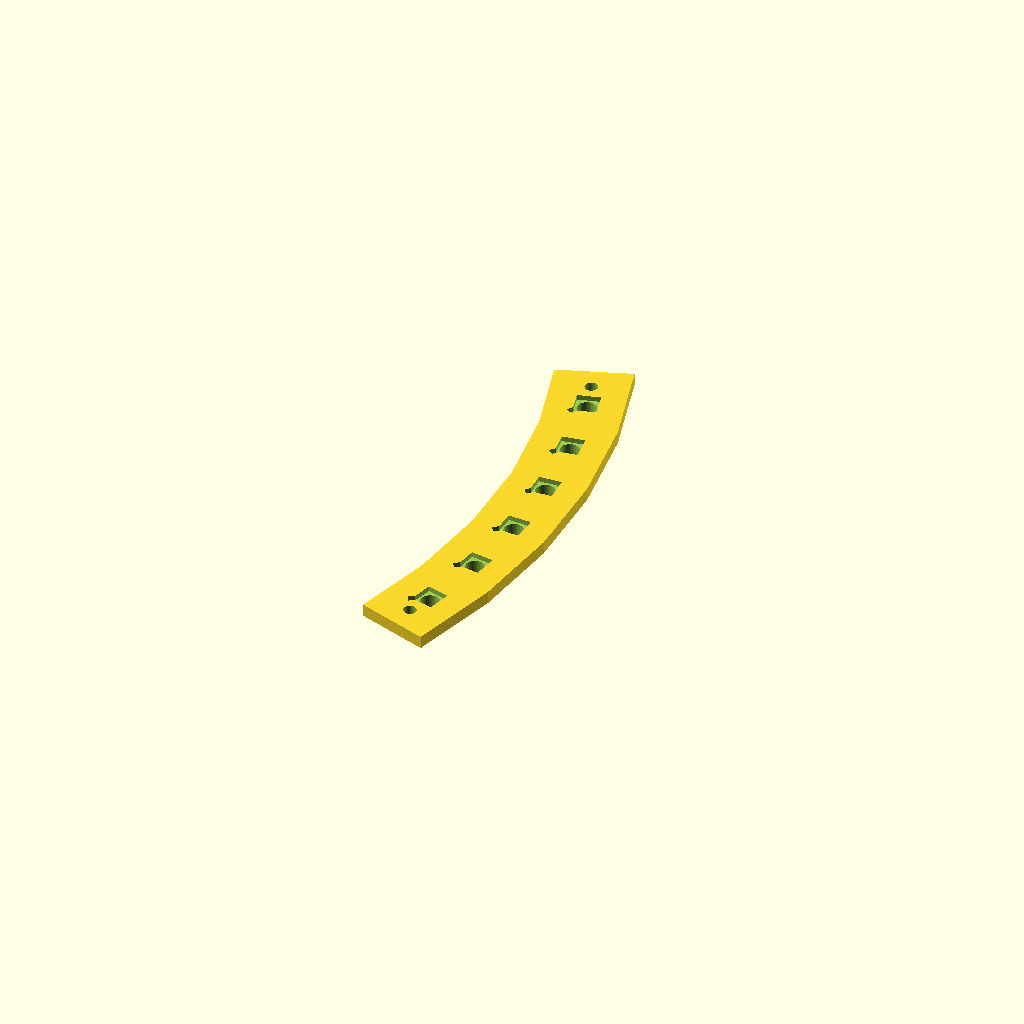
Cell 1 — every parameter at its default value.
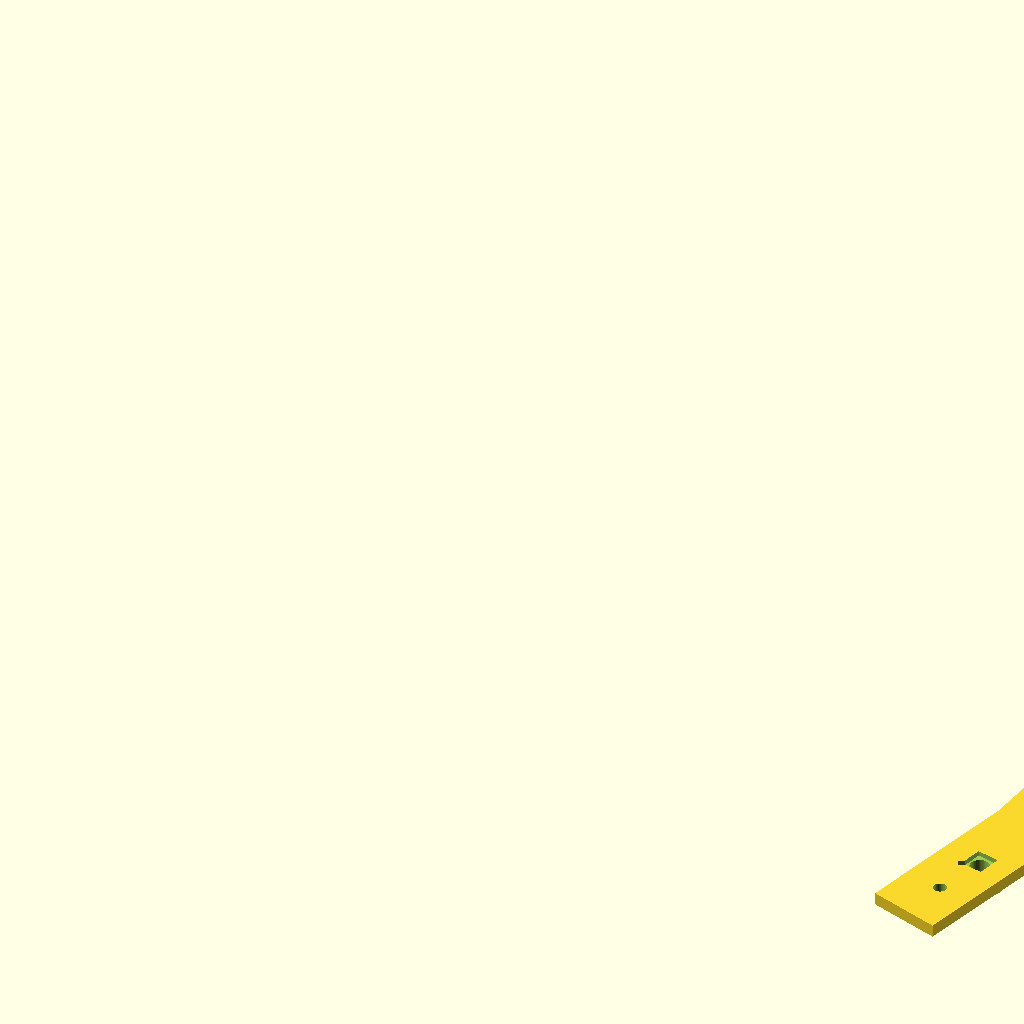
Cell 2: the same model with ring_radius = 320.
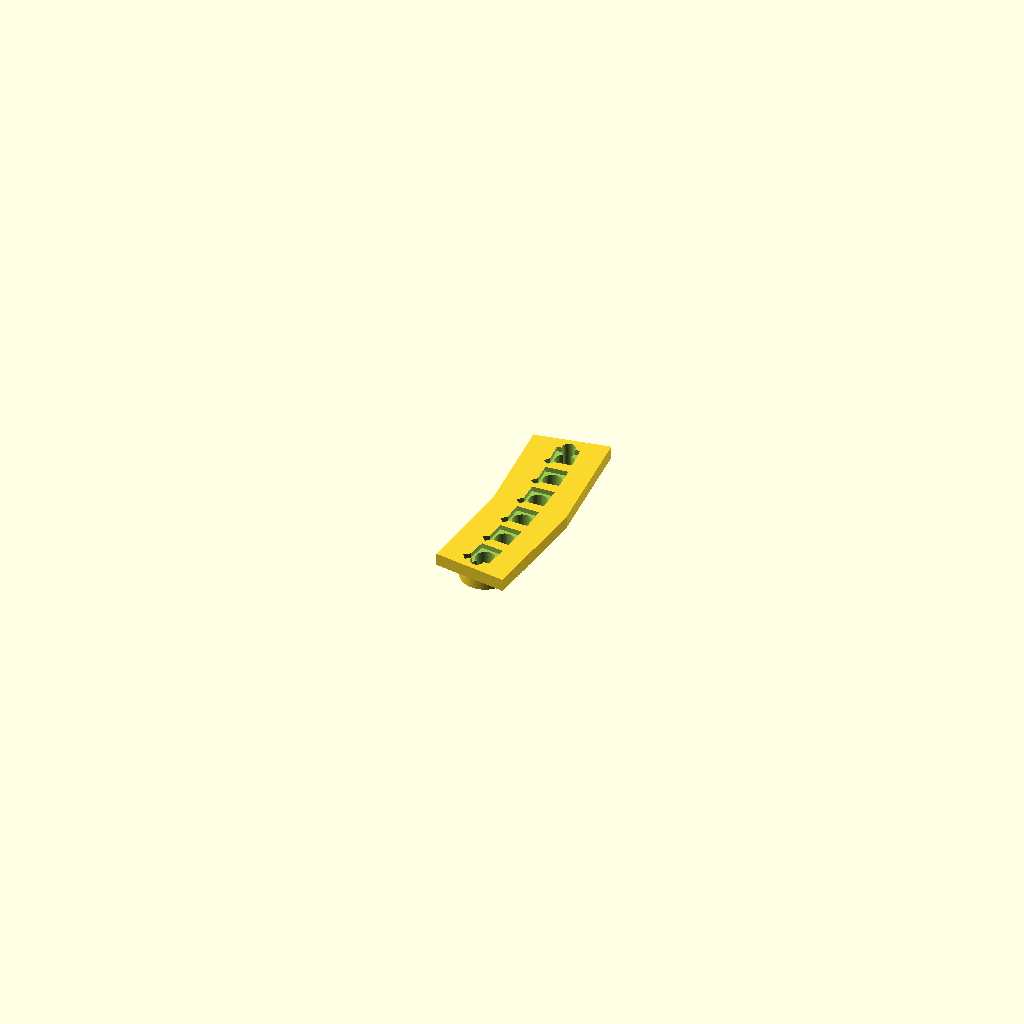
Cell 3: led_count = 120 (everything else at default).
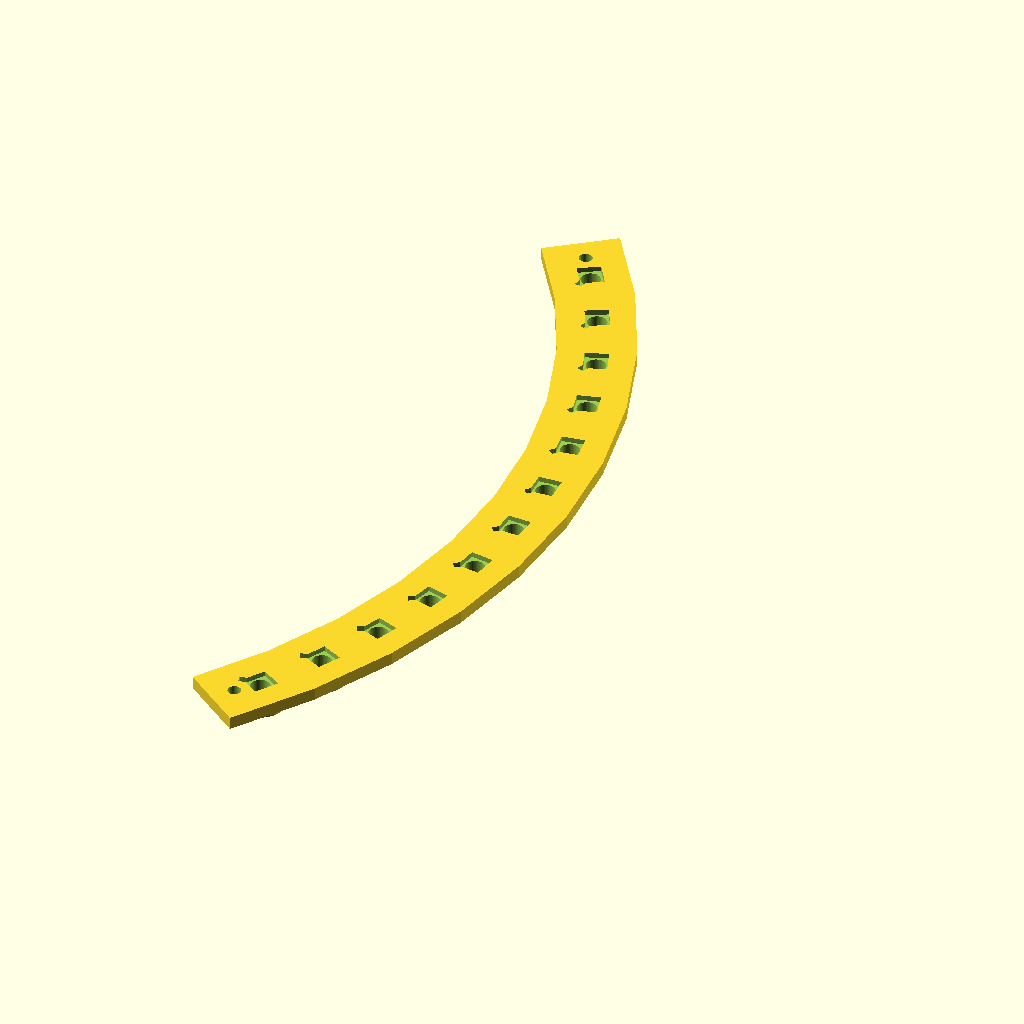
Cell 4: positions = 12 (everything else at default).
One fixed orthographic camera (rotation 55°, 0°, 25°; colour scheme Cornfield) for every cell.
The OpenSCAD source (CAD/led_ring_jig.scad):
// Soldering jig for SK6812 5050 LEDs — WS2812BClock face ring
//
// Geometry taken from led_clock_quarter_face.stl:
//   60 LED pockets at radius 160.0 mm, one every 6 deg
//   chord spacing between pocket centres = 2*160*sin(3 deg) = 16.75 mm
//
// LEDs sit LENS DOWN in the recesses, so the solder pads face up.
// Solder the chain in the jig, then lift the finished arc out and drop it
// into the clock face pockets.
//
// Printed in segments so each piece fits a small print bed.
// 6 positions per segment -> 10 segments for the full ring, each about
// 99 x 26 mm.

/* [Ring geometry] */
ring_radius      = 160.0;  // from the STL
led_count        = 60;     // pixels in the full ring
positions        = 6;      // LED positions per printed segment

/* [LED pocket] */
// SK6812 5050 body is 5.4 (pad-to-pad axis) x 5.0 x 1.6 mm.
// The 5.4 axis runs tangentially so DOUT of one faces DIN of the next.
led_tangential   = 5.4;
led_radial       = 5.0;
led_height       = 1.6;
fit_clearance    = 0.25;   // per side; loosen if prints come out tight
recess_depth     = 1.2;    // < led_height so the LED stands proud and pads clear

/* [Plate] */
mount_bosses     = true;   // Ø11.6 spigots that plug into the face's Ø12 seats,
                           // so the jig doubles as the LED mounting plate
boss_dia         = 11.6;
boss_height      = 2.8;    // seat depth in the face is 3 mm
plate_thickness  = 3.0;
plate_width      = 18.0;   // radial width of the arc
relief_dia       = 4.6;    // hole under each LED: passes light, still supports it
corner_notch     = 1.2;    // marks the VSS/chamfered corner = orientation key
end_pin_dia      = 3.1;    // alignment holes in the segment ends
$fn              = 48;

step  = 360 / led_count;
r_in  = ring_radius - plate_width / 2;
r_out = ring_radius + plate_width / 2;
span  = step * (positions - 1);

pad = step * 0.75;   // material either side of the end positions

module arc_plate() {
    // Arc centred on angle 0
    rotate([0, 0, -(span / 2 + pad)])
        rotate_extrude(angle = span + 2 * pad)
            translate([r_in, 0]) square([plate_width, plate_thickness]);
}

module led_recess() {
    w = led_tangential + 2 * fit_clearance;   // tangential
    d = led_radial + 2 * fit_clearance;       // radial
    translate([0, 0, plate_thickness - recess_depth])
        cube([d, w, recess_depth + 0.1], center = false);
}

module pocket(i) {
    a = i * step;
    rotate([0, 0, a]) {
        w = led_tangential + 2 * fit_clearance;
        d = led_radial + 2 * fit_clearance;
        // recess, centred on the ring radius
        translate([ring_radius - d / 2, -w / 2, 0]) led_recess();
        // light / push-out hole
        translate([ring_radius, 0, -boss_height - 1])
            cylinder(d = relief_dia, h = plate_thickness + boss_height + 2);
        // orientation key: notch at the corner that takes the LED's
        // chamfered (VSS) corner. Data flows towards increasing angle.
        translate([ring_radius - d / 2, -w / 2, plate_thickness - recess_depth])
            cylinder(d = corner_notch * 2, h = recess_depth + 0.1, $fn = 4);
    }
}

module bosses() {
    if (mount_bosses)
        for (i = [0 : positions - 1])
            rotate([0, 0, -span / 2 + i * step])
                translate([ring_radius, 0, -boss_height])
                    cylinder(d = boss_dia, h = boss_height + 0.01);
}

module segment() {
    difference() {
        union() { arc_plate(); bosses(); }
        for (i = [0 : positions - 1])
            rotate([0, 0, -span / 2]) pocket(i);
        // alignment pin holes in both end faces (use a 3 mm pin/filament
        // offcut to line neighbouring segments up on the bench)
        for (s = [-1, 1])
            rotate([0, 0, s * (span / 2 + step * 0.4)])
                translate([ring_radius, 0, -boss_height - 1])
                    cylinder(d = end_pin_dia, h = plate_thickness + boss_height + 2);
    }
}

segment();

// Uncomment to preview the whole ring:
// for (s = [0 : led_count / positions - 1])
//     rotate([0, 0, s * step * positions]) segment();
Customizer parameters (derived from the source; name, type, default, range or options):
ring_radius: number, default 160
led_count: number, default 60
positions: number, default 6
led_tangential: number, default 5.4
led_radial: number, default 5
led_height: number, default 1.6
fit_clearance: number, default 0.25
recess_depth: number, default 1.2
mount_bosses: bool, default true
boss_dia: number, default 11.6
boss_height: number, default 2.8
plate_thickness: number, default 3
plate_width: number, default 18
relief_dia: number, default 4.6
corner_notch: number, default 1.2
end_pin_dia: number, default 3.1
